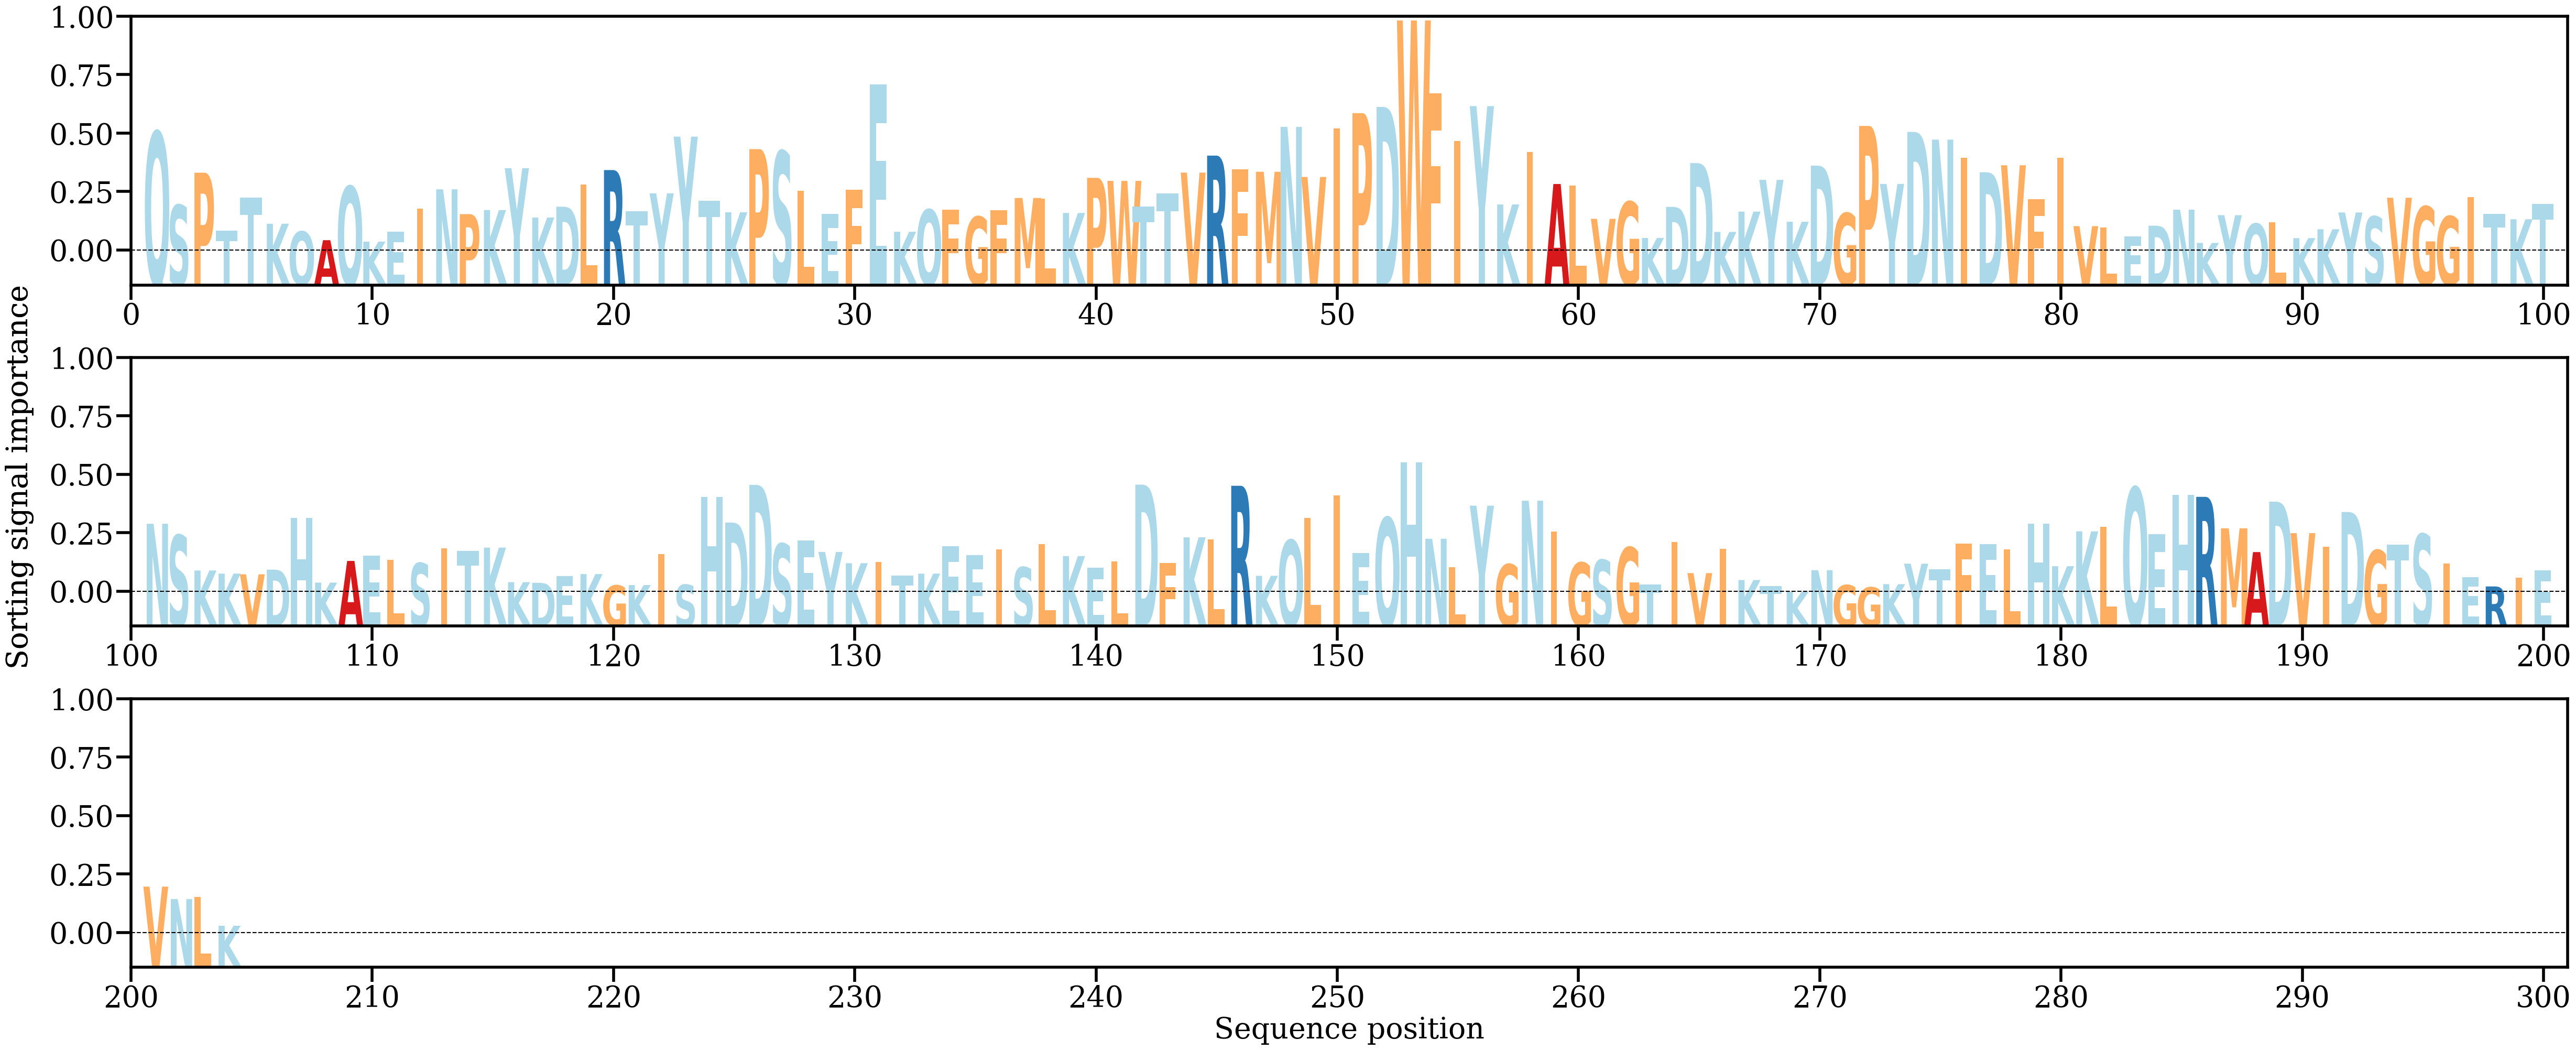

The table this chart was drawn from, first rows:
AA, Alpha
Q, [0.01027856]
S, [0.00441208]
P, [0.0070064]
T, [0.00235144]
T, [0.00500066]
K, [0.00291693]
Q, [0.00229096]
A, [0.00159892]
Q, [0.00590744]
K, [0.00148134]
E, [0.00227559]
I, [0.00413375]
N, [0.00567632]
P, [0.00368757]
K, [0.00401408]
Y, [0.00736998]
K, [0.00341536]
D, [0.00428409]
L, [0.00606581]
R, [0.00721925]
T, [0.00392296]
Y, [0.00535664]
Y, [0.00990003]
T, [0.00477369]
K, [0.0038369]
P, [0.00889819]
S, [0.00871505]
L, [0.00556416]
E, [0.00369077]
F, [0.0056475]
E, [0.01409597]
K, [0.0022731]
Q, [0.00404311]
F, [0.00402677]
G, [0.00347457]
F, [0.00399056]
M, [0.00497934]
L, [0.00491183]
K, [0.00378042]
P, [0.00659681]
W, [0.00635183]
T, [0.00427684]
T, [0.00533537]
V, [0.00701416]
R, [0.00837857]
F, [0.00728926]
M, [0.00708278]
N, [0.01068047]
V, [0.00666659]
I, [0.01054681]
P, [0.01178429]
D, [0.01228192]
W, [0.0192118]
F, [0.0133804]
I, [0.00954783]
Y, [0.01234686]
K, [0.00446184]
I, [0.00866111]
A, [0.00610146]
L, [0.00596205]
... 144 more rows
